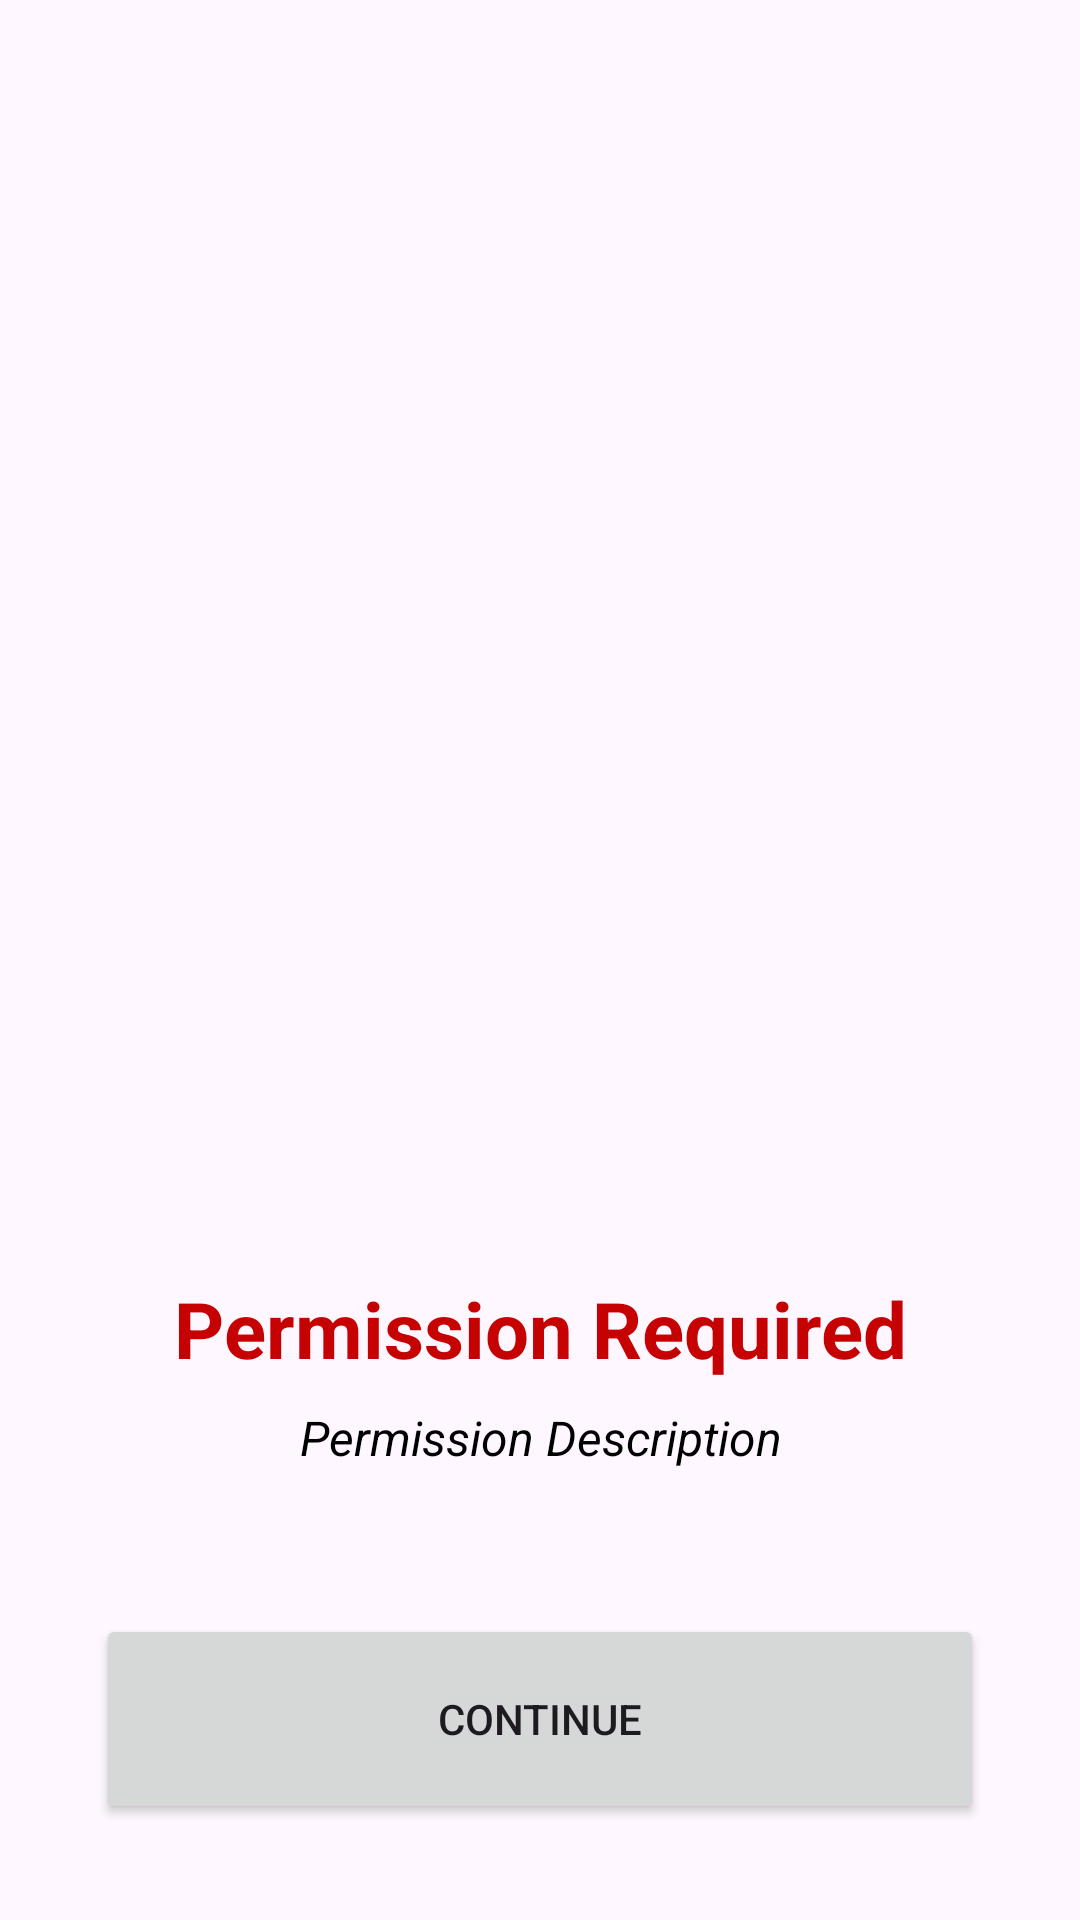

Produce the Android XML layout that renders to this screen, including the resource entries it uses.
<!-- AndroidManifest.xml: application theme Theme.MyApp -->
<!-- res/layout/fragment_permission.xml -->
<?xml version="1.0" encoding="utf-8"?>
<androidx.constraintlayout.widget.ConstraintLayout xmlns:android="http://schemas.android.com/apk/res/android"
    xmlns:app="http://schemas.android.com/apk/res-auto"
    android:layout_width="match_parent"
    android:layout_height="match_parent">


    <Button
        android:id="@+id/continue_button"
        android:layout_width="0dp"
        android:layout_height="70dp"
        android:layout_marginStart="32dp"
        android:layout_marginEnd="32dp"
        android:layout_marginBottom="32dp"
        android:text="@string/continue_btn"
        app:layout_constraintBottom_toBottomOf="parent"
        app:layout_constraintEnd_toEndOf="parent"
        app:layout_constraintStart_toStartOf="parent" />

    <TextView
        android:id="@+id/permission_description_textView"
        android:layout_width="0dp"
        android:layout_height="wrap_content"
        android:layout_marginBottom="48dp"
        android:text="@string/permission_description"
        android:textAlignment="center"
        android:textColor="@color/black"
        android:textSize="16sp"
        android:textStyle="italic"
        app:layout_constraintBottom_toTopOf="@+id/continue_button"
        app:layout_constraintEnd_toEndOf="@+id/continue_button"
        app:layout_constraintStart_toStartOf="@+id/continue_button" />

    <TextView
        android:id="@+id/permission_required_textView"
        android:layout_width="0dp"
        android:layout_height="wrap_content"
        android:layout_marginBottom="8dp"
        android:text="@string/permission_required"
        android:textAlignment="center"
        android:textColor="@color/red"
        android:textSize="26sp"
        android:textStyle="bold"
        app:layout_constraintBottom_toTopOf="@+id/permission_description_textView"
        app:layout_constraintEnd_toEndOf="@+id/permission_description_textView"
        app:layout_constraintStart_toStartOf="@+id/permission_description_textView" />

</androidx.constraintlayout.widget.ConstraintLayout>
<!-- resources referenced by this layout -->
<resources>
  <color name="black">#FF000000</color>
  <color name="red">#C50101</color>
  <string name="continue_btn">Continue</string>
  <string name="permission_description">Permission Description</string>
  <string name="permission_required">Permission Required</string>
  <style name="Theme.MyApp" parent="Theme.Material3.DayNight.NoActionBar">
          
          <item name="colorPrimary">@color/purple_500</item>
          <item name="colorPrimaryVariant">@color/purple_700</item>
          <item name="colorOnPrimary">@color/white</item>
          <item name="android:datePickerDialogTheme">@style/AppTheme.DatePickerDialog</item>
  
          
          <item name="colorSecondary">@color/teal_200</item>
          <item name="colorSecondaryVariant">@color/teal_700</item>
          <item name="colorOnSecondary">@color/black</item>
          
          
          <item name="android:statusBarColor">?attr/colorPrimaryVariant</item>
          <item name="windowNoTitle">true</item>
          
      </style>
  <color name="purple_500">#3443A1</color>
  <color name="purple_700">#242F7A</color>
  <color name="white">#FFFFFFFF</color>
  <style name="AppTheme.DatePickerDialog" parent="Theme.MaterialComponents.DayNight.Dialog">
          <item name="android:colorAccent">@color/purple_500</item>
          <item name="android:colorControlActivated">@color/purple_200</item>
          <item name="android:buttonBarPositiveButtonStyle">@style/AppTheme.Alert.Button.Positive</item>
          <item name="android:buttonBarNegativeButtonStyle">@style/AppTheme.Alert.Button.Negative</item>
          <item name="android:buttonBarNeutralButtonStyle">@style/AppTheme.Alert.Button.Neutral</item>
      </style>
  <color name="teal_200">#FF03DAC5</color>
  <color name="teal_700">#FF018786</color>
  <color name="purple_200">#3358A3</color>
  <style name="AppTheme.Alert.Button.Positive" parent="Widget.MaterialComponents.Button.TextButton">
          <item name="android:textColor">@color/purple_500</item>
      </style>
  <style name="AppTheme.Alert.Button.Negative" parent="Widget.MaterialComponents.Button.TextButton">
          <item name="android:textColor">@color/purple_200</item>
      </style>
  <style name="AppTheme.Alert.Button.Neutral" parent="Widget.MaterialComponents.Button.TextButton">
          <item name="android:textColor">@color/purple_500</item>
      </style>
</resources>
